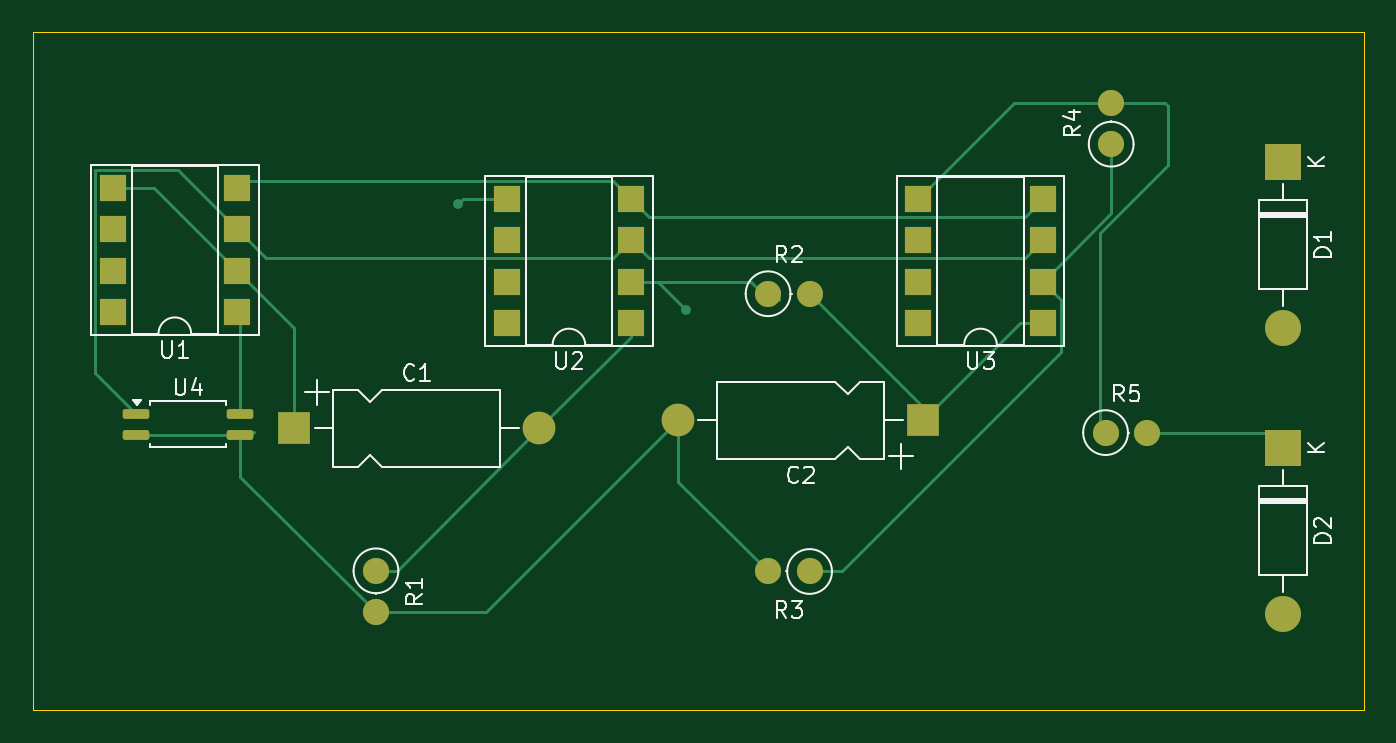
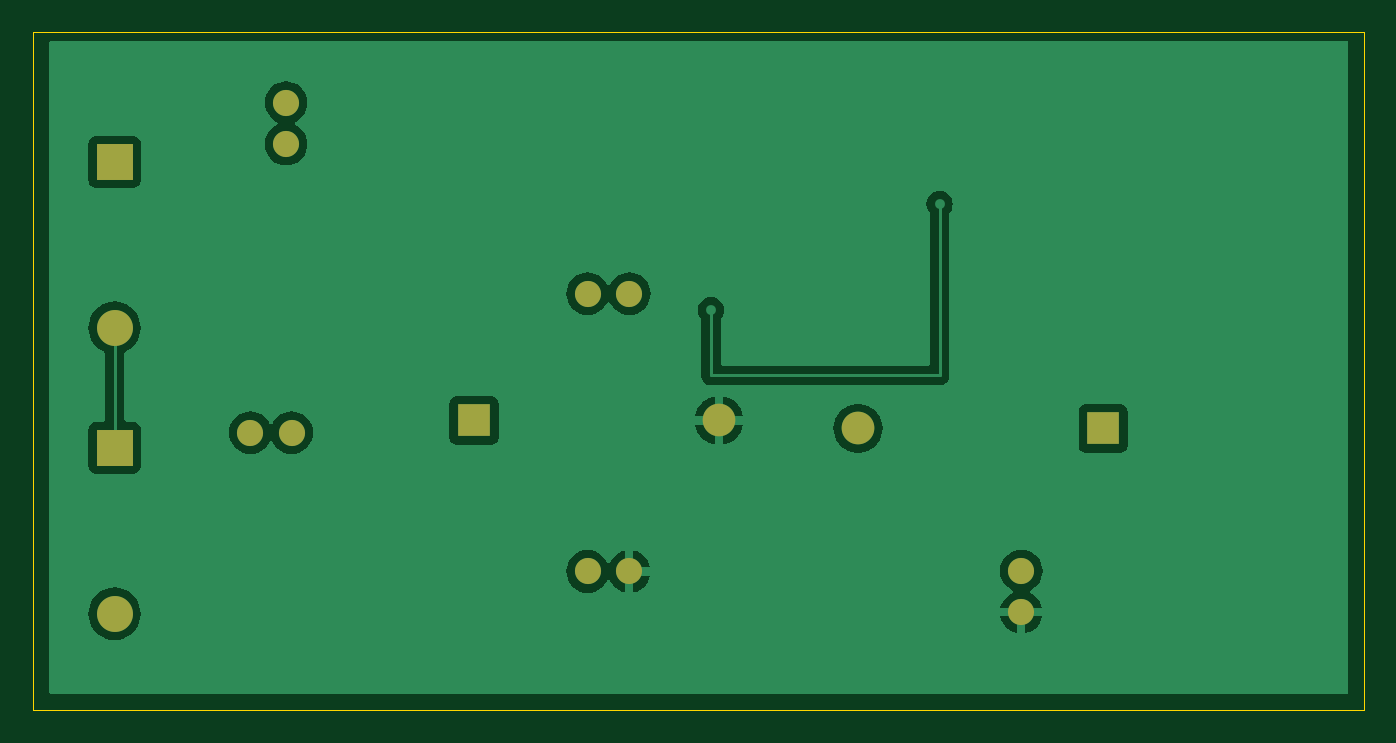
Circuit board: 9 layer files. Board 81.5 x 41.5 mm.
- bottom_copper: Lab8 Schematic-B_Cu.gbr (33129 bytes)
- bottom_mask: Lab8 Schematic-B_Mask.gbr (1377 bytes)
- paste: Lab8 Schematic-B_Paste.gbr (472 bytes)
- bottom_silk: Lab8 Schematic-B_Silkscreen.gbr (473 bytes)
- outline: Lab8 Schematic-Edge_Cuts.gbr (633 bytes)
- top_copper: Lab8 Schematic-F_Cu.gbr (8225 bytes)
- top_mask: Lab8 Schematic-F_Mask.gbr (2893 bytes)
- paste: Lab8 Schematic-F_Paste.gbr (1988 bytes)
- top_silk: Lab8 Schematic-F_Silkscreen.gbr (19843 bytes)

=== bottom_copper: Lab8 Schematic-B_Cu.gbr (33129 bytes, source omitted) ===
=== bottom_mask: Lab8 Schematic-B_Mask.gbr ===
%TF.GenerationSoftware,KiCad,Pcbnew,8.0.6*%
%TF.CreationDate,2024-11-12T11:26:50-05:00*%
%TF.ProjectId,Lab8 Schematic,4c616238-2053-4636-9865-6d617469632e,rev?*%
%TF.SameCoordinates,Original*%
%TF.FileFunction,Soldermask,Bot*%
%TF.FilePolarity,Negative*%
%FSLAX46Y46*%
G04 Gerber Fmt 4.6, Leading zero omitted, Abs format (unit mm)*
G04 Created by KiCad (PCBNEW 8.0.6) date 2024-11-12 11:26:50*
%MOMM*%
%LPD*%
G01*
G04 APERTURE LIST*
%ADD10R,2.000000X2.000000*%
%ADD11O,2.000000X2.000000*%
%ADD12C,1.600000*%
%ADD13O,1.600000X1.600000*%
%ADD14R,2.200000X2.200000*%
%ADD15O,2.200000X2.200000*%
G04 APERTURE END LIST*
D10*
%TO.C,C2*%
X149500000Y-56257500D03*
D11*
X134500000Y-56257500D03*
%TD*%
D10*
%TO.C,C1*%
X111000000Y-56742500D03*
D11*
X126000000Y-56742500D03*
%TD*%
D12*
%TO.C,R5*%
X160655000Y-57000000D03*
D13*
X163195000Y-57000000D03*
%TD*%
D12*
%TO.C,R4*%
X161000000Y-39345000D03*
D13*
X161000000Y-36805000D03*
%TD*%
%TO.C,R3*%
X140000000Y-65500000D03*
D12*
X142540000Y-65500000D03*
%TD*%
%TO.C,R2*%
X140000000Y-48500000D03*
D13*
X142540000Y-48500000D03*
%TD*%
D12*
%TO.C,R1*%
X116000000Y-65460000D03*
D13*
X116000000Y-68000000D03*
%TD*%
D14*
%TO.C,D1*%
X171500000Y-40420000D03*
D15*
X171500000Y-50580000D03*
%TD*%
D14*
%TO.C,D2*%
X171500000Y-57920000D03*
D15*
X171500000Y-68080000D03*
%TD*%
M02*

=== paste: Lab8 Schematic-B_Paste.gbr ===
%TF.GenerationSoftware,KiCad,Pcbnew,8.0.6*%
%TF.CreationDate,2024-11-12T11:26:50-05:00*%
%TF.ProjectId,Lab8 Schematic,4c616238-2053-4636-9865-6d617469632e,rev?*%
%TF.SameCoordinates,Original*%
%TF.FileFunction,Paste,Bot*%
%TF.FilePolarity,Positive*%
%FSLAX46Y46*%
G04 Gerber Fmt 4.6, Leading zero omitted, Abs format (unit mm)*
G04 Created by KiCad (PCBNEW 8.0.6) date 2024-11-12 11:26:50*
%MOMM*%
%LPD*%
G01*
G04 APERTURE LIST*
G04 APERTURE END LIST*
M02*

=== bottom_silk: Lab8 Schematic-B_Silkscreen.gbr ===
%TF.GenerationSoftware,KiCad,Pcbnew,8.0.6*%
%TF.CreationDate,2024-11-12T11:26:50-05:00*%
%TF.ProjectId,Lab8 Schematic,4c616238-2053-4636-9865-6d617469632e,rev?*%
%TF.SameCoordinates,Original*%
%TF.FileFunction,Legend,Bot*%
%TF.FilePolarity,Positive*%
%FSLAX46Y46*%
G04 Gerber Fmt 4.6, Leading zero omitted, Abs format (unit mm)*
G04 Created by KiCad (PCBNEW 8.0.6) date 2024-11-12 11:26:50*
%MOMM*%
%LPD*%
G01*
G04 APERTURE LIST*
G04 APERTURE END LIST*
M02*

=== outline: Lab8 Schematic-Edge_Cuts.gbr ===
%TF.GenerationSoftware,KiCad,Pcbnew,8.0.6*%
%TF.CreationDate,2024-11-12T11:26:50-05:00*%
%TF.ProjectId,Lab8 Schematic,4c616238-2053-4636-9865-6d617469632e,rev?*%
%TF.SameCoordinates,Original*%
%TF.FileFunction,Profile,NP*%
%FSLAX46Y46*%
G04 Gerber Fmt 4.6, Leading zero omitted, Abs format (unit mm)*
G04 Created by KiCad (PCBNEW 8.0.6) date 2024-11-12 11:26:50*
%MOMM*%
%LPD*%
G01*
G04 APERTURE LIST*
%TA.AperFunction,Profile*%
%ADD10C,0.050000*%
%TD*%
G04 APERTURE END LIST*
D10*
X176500000Y-74000000D02*
X95000000Y-74000000D01*
X95000000Y-32500000D01*
X176500000Y-32500000D01*
X176500000Y-74000000D01*
M02*

=== top_copper: Lab8 Schematic-F_Cu.gbr (8225 bytes, source omitted) ===
=== top_mask: Lab8 Schematic-F_Mask.gbr (2893 bytes, source withheld) ===
=== paste: Lab8 Schematic-F_Paste.gbr (1988 bytes, source withheld) ===
=== top_silk: Lab8 Schematic-F_Silkscreen.gbr (19843 bytes, source omitted) ===
